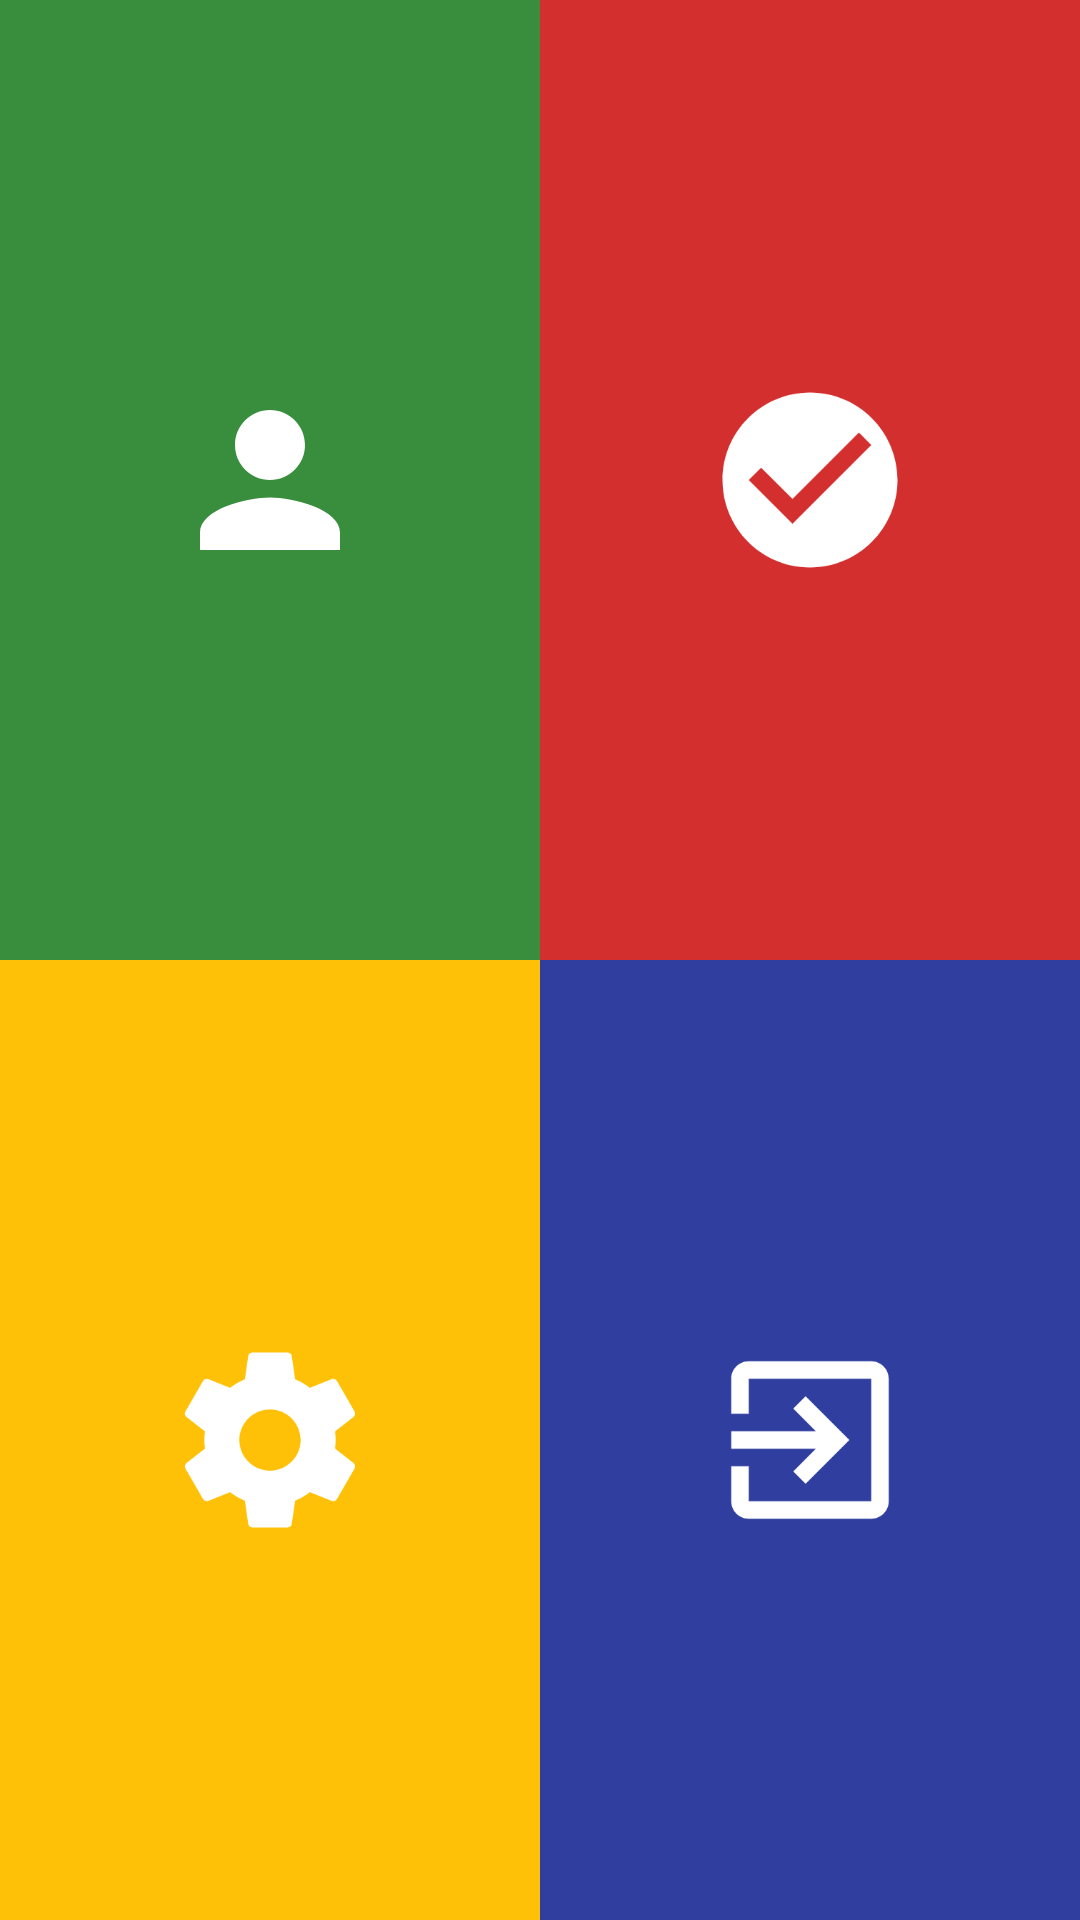

Reconstruct the res/layout file that produces this screen, plus the resources it refers to.
<!-- AndroidManifest.xml: application theme Shift -->
<!-- res/layout/fragment_menu.xml -->
<?xml version="1.0" encoding="utf-8"?>
<android.support.constraint.ConstraintLayout xmlns:android="http://schemas.android.com/apk/res/android"
    xmlns:app="http://schemas.android.com/apk/res-auto"
    xmlns:tools="http://schemas.android.com/tools"
    android:layout_width="match_parent"
    android:layout_height="match_parent"
    tools:context=".presentation.fragment.menu.MenuFragment">

    

    <LinearLayout
        android:layout_width="match_parent"
        android:layout_height="match_parent"
        android:orientation="vertical">

        <LinearLayout
            android:layout_width="match_parent"
            android:layout_height="match_parent"
            android:layout_weight="1"
            android:gravity="center"
            android:orientation="horizontal">

            <LinearLayout
                android:layout_width="match_parent"
                android:layout_height="match_parent"
                android:layout_weight="1"
                android:background="@color/green"
                android:gravity="center"
                android:orientation="vertical">

                <ImageView
                    android:id="@+id/imageView2"
                    android:layout_width="70dp"
                    android:layout_height="70dp"
                    android:src="@drawable/ic_person" />
            </LinearLayout>

            <LinearLayout
                android:layout_width="match_parent"
                android:layout_height="match_parent"
                android:layout_weight="1"
                android:background="@color/red"
                android:gravity="center"
                android:orientation="vertical">

                <ImageView
                    android:id="@+id/imageView2"
                    android:layout_width="70dp"
                    android:layout_height="70dp"
                    android:layout_margin="15dp"
                    android:src="@drawable/ic_task" />
            </LinearLayout>

        </LinearLayout>

        <LinearLayout
            android:layout_width="match_parent"

            android:layout_height="match_parent"
            android:layout_weight="1"
            android:gravity="center"
            android:orientation="horizontal">

            <LinearLayout
                android:layout_width="match_parent"
                android:layout_height="match_parent"
                android:layout_weight="1"
                android:background="@color/yellow"
                android:gravity="center"
                android:orientation="vertical">

                <ImageView
                    android:id="@+id/imageView2"
                    android:layout_width="70dp"
                    android:layout_height="70dp"
                    android:layout_margin="15dp"
                    android:src="@drawable/ic_settings" />
            </LinearLayout>

            <LinearLayout
                android:layout_width="match_parent"
                android:layout_height="match_parent"
                android:layout_weight="1"
                android:background="@color/blue"
                android:gravity="center"
                android:orientation="vertical">

                <ImageView
                    android:id="@+id/imageView2"
                    android:layout_width="70dp"
                    android:layout_height="70dp"
                    android:layout_margin="15dp"
                    android:src="@drawable/ic_exit" />
            </LinearLayout>

        </LinearLayout>

    </LinearLayout>
</android.support.constraint.ConstraintLayout>
<!-- resources referenced by this layout -->
<resources>
  <color name="blue">#303f9f</color>
  <color name="green">#388e3c</color>
  <color name="red">#d32f2f</color>
  <color name="yellow">#ffc107</color>
  <!-- drawable ic_exit (drawable) -->
  <vector android:height="70dp" android:tint="#FFFFFF"
      android:viewportHeight="24.0" android:viewportWidth="24.0"
      android:width="70dp" xmlns:android="http://schemas.android.com/apk/res/android">
      <path android:fillColor="#FF000000" android:pathData="M10.09,15.59L11.5,17l5,-5 -5,-5 -1.41,1.41L12.67,11H3v2h9.67l-2.58,2.59zM19,3H5c-1.11,0 -2,0.9 -2,2v4h2V5h14v14H5v-4H3v4c0,1.1 0.89,2 2,2h14c1.1,0 2,-0.9 2,-2V5c0,-1.1 -0.9,-2 -2,-2z"/>
  </vector>
  <!-- drawable ic_person (drawable) -->
  <vector android:height="50dp" android:viewportHeight="24.0"
      android:viewportWidth="24.0" android:width="50dp" xmlns:android="http://schemas.android.com/apk/res/android">
      <path android:fillColor="@android:color/white" android:pathData="M12,12c2.21,0 4,-1.79 4,-4s-1.79,-4 -4,-4 -4,1.79 -4,4 1.79,4 4,4zM12,14c-2.67,0 -8,1.34 -8,4v2h16v-2c0,-2.66 -5.33,-4 -8,-4z"/>
  </vector>
  <!-- drawable ic_settings (drawable) -->
  <vector android:height="70dp" android:tint="#FFFFFF"
      android:viewportHeight="24.0" android:viewportWidth="24.0"
      android:width="70dp" xmlns:android="http://schemas.android.com/apk/res/android">
      <path android:fillColor="#FF000000" android:pathData="M19.43,12.98c0.04,-0.32 0.07,-0.64 0.07,-0.98s-0.03,-0.66 -0.07,-0.98l2.11,-1.65c0.19,-0.15 0.24,-0.42 0.12,-0.64l-2,-3.46c-0.12,-0.22 -0.39,-0.3 -0.61,-0.22l-2.49,1c-0.52,-0.4 -1.08,-0.73 -1.69,-0.98l-0.38,-2.65C14.46,2.18 14.25,2 14,2h-4c-0.25,0 -0.46,0.18 -0.49,0.42l-0.38,2.65c-0.61,0.25 -1.17,0.59 -1.69,0.98l-2.49,-1c-0.23,-0.09 -0.49,0 -0.61,0.22l-2,3.46c-0.13,0.22 -0.07,0.49 0.12,0.64l2.11,1.65c-0.04,0.32 -0.07,0.65 -0.07,0.98s0.03,0.66 0.07,0.98l-2.11,1.65c-0.19,0.15 -0.24,0.42 -0.12,0.64l2,3.46c0.12,0.22 0.39,0.3 0.61,0.22l2.49,-1c0.52,0.4 1.08,0.73 1.69,0.98l0.38,2.65c0.03,0.24 0.24,0.42 0.49,0.42h4c0.25,0 0.46,-0.18 0.49,-0.42l0.38,-2.65c0.61,-0.25 1.17,-0.59 1.69,-0.98l2.49,1c0.23,0.09 0.49,0 0.61,-0.22l2,-3.46c0.12,-0.22 0.07,-0.49 -0.12,-0.64l-2.11,-1.65zM12,15.5c-1.93,0 -3.5,-1.57 -3.5,-3.5s1.57,-3.5 3.5,-3.5 3.5,1.57 3.5,3.5 -1.57,3.5 -3.5,3.5z"/>
  </vector>
  <!-- drawable ic_task (drawable) -->
  <vector android:height="70dp" android:viewportHeight="24.0"
      android:viewportWidth="24.0" android:width="70dp" xmlns:android="http://schemas.android.com/apk/res/android">
      <path android:fillColor="#FFFFFF" android:pathData="M12,2C6.48,2 2,6.48 2,12s4.48,10 10,10 10,-4.48 10,-10S17.52,2 12,2zM10,17l-5,-5 1.41,-1.41L10,14.17l7.59,-7.59L19,8l-9,9z"/>
  </vector>
  <style name="Shift" parent="Theme.AppCompat.DayNight.NoActionBar">
  
          <item name="colorPrimary">@color/primary</item>
          <item name="colorPrimaryDark">@color/primary_dark</item>
          <item name="colorAccent">@color/accent</item>
          
      </style>
  <color name="primary">#9c27b0</color>
  <color name="primary_dark">#7b1fa2</color>
  <color name="accent">#ff4081</color>
</resources>
